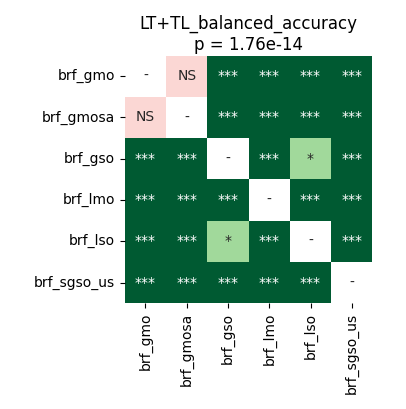

The file beside this chart, header and first rows:
	brf_gmo	brf_gmosa	brf_gso	brf_lmo	brf_lso	brf_sgso_us
brf_gmo	1.0	0.1046	7.042518028846153e-05	3.814697265625e-05	3.814697265625e-05	3.814697265625e-05
brf_gmosa	0.1046	1.0	3.814697265625e-05	3.814697265625e-05	3.814697265625e-05	3.814697265625e-05
brf_gso	7.042518028846153e-05	3.814697265625e-05	1.0	3.814697265625e-05	0.01403	3.814697265625e-05
brf_lmo	3.814697265625e-05	3.814697265625e-05	3.814697265625e-05	1.0	3.814697265625e-05	3.814697265625e-05
brf_lso	3.814697265625e-05	3.814697265625e-05	0.01403	3.814697265625e-05	1.0	3.814697265625e-05
brf_sgso_us	3.814697265625e-05	3.814697265625e-05	3.814697265625e-05	3.814697265625e-05	3.814697265625e-05	1.0
